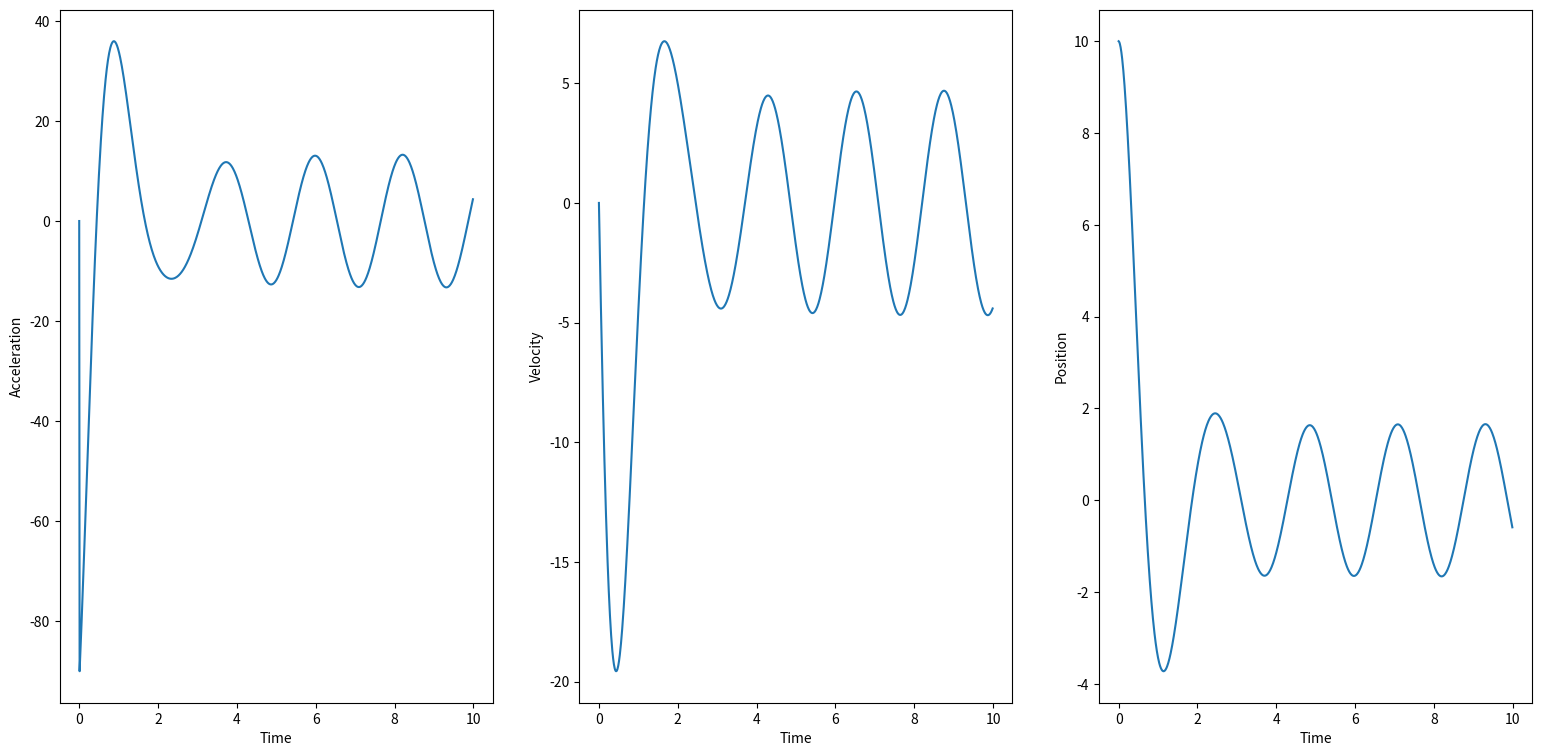
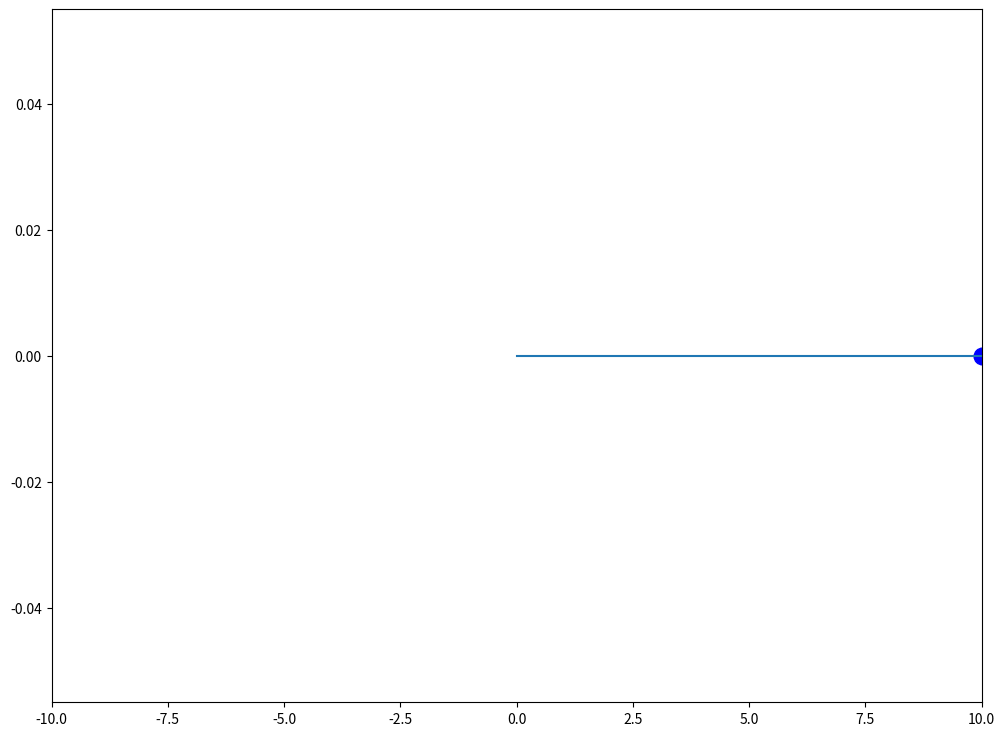

Here is the Python script that generated these plots, in order: (Note: this script raises an exception after producing the figures.)
# -*- coding: utf-8 -*-
"""
Created on Wed May 12 15:46:06 2021

[redacted]
"""

"1. Import libraries"
import numpy as np
import matplotlib.pyplot as plt
import matplotlib.animation as animation

"2. Define functions"
# Define a periodic function pushing the oscillator
def push(t, A = 1, w = 1, phi = 0):
    return A*np.cos(t*w - phi)

# Used in the animation, updates the position of the oscillator and the length of the spring
def streak(t, r1, r2):
    front1.set_data(r1[0][t], r1[1])
    front2.set_data([0, r2[0][t]], [0, 0])

    return front2, front1,

# WIP
# Algorithm to find the amplitude of oscillations after equilibration
def amplitude(position):
    return

"3. Main body of code"
t_sim = 10 # Simulation time in seconds
dt = 0.01 # Time step for Euler's method
t = np.arange(0, t_sim, dt) # Array of times
tsteps = t.size # Number of time steps

m = 1 # Mass on spring
c = 1 # Damping constant
k = 10 # Spring constant
w0 = np.sqrt(k/m) # Natural frequency
w2 = np.sqrt(w0**2 - 2*c**2) # True critical frequency

# Print out the natural frequency of the oscillator
print(f"w0: {w0}")
print(f"w2: {w2}")

# Setup arrays of kinematic quantities
A, V, X = np.zeros(tsteps), np.zeros(tsteps), np.zeros(tsteps)
A[0], V[0], X[0] = 0, 0, 10

# Perform Euler's method on the kinematic arrays for the specified time range
for i in range(1, tsteps):
    A[i] = (-2*c*V[i - 1] - k*X[i - 1] + push(t[i], A = 10, w = w2))/m
    V[i] = V[i - 1] + dt*A[i]
    X[i] = X[i - 1] + dt*V[i]

"4. Plotting and animation"
# Create figure for graphing kinematic quantities
fig = plt.figure(figsize = (19, 9))

# Set up axes
ax1 = fig.add_subplot(131, xlabel = 'Time', ylabel = 'Acceleration')
ax2 = fig.add_subplot(132, xlabel = 'Time', ylabel = 'Velocity')
ax3 = fig.add_subplot(133, xlabel = 'Time', ylabel = 'Position')

# Plot kinematic quantities over time on their own axes
ax1.plot(t, A)
ax2.plot(t, V)
ax3.plot(t, X)

animate = True
if animate:
    # Create second figure to display animation
    fig2 = plt.figure(figsize = (12, 9))
    ax4 = fig2.add_subplot(111, xlim = (-max(np.abs(X)), max(np.abs(X))))

    # Used in animation
    front1, = ax4.plot(X[0], 0, 'bo', markersize = 12) # Circle showing position of mass
    front2, = ax4.plot([0, X[0]], [0, 0]) # Line from equilibrium point to mass

    aniSpeed = 1 # ms
    frameFactor = int((tsteps*aniSpeed)/(1000)) # Forces animation to be 10 seconds

    ani = animation.FuncAnimation(fig2, streak, frames = tsteps, repeat = False,
                              fargs = ([X[::frameFactor], 0], [X[::frameFactor], 0]), interval = aniSpeed, blit = True)


plt.show()
